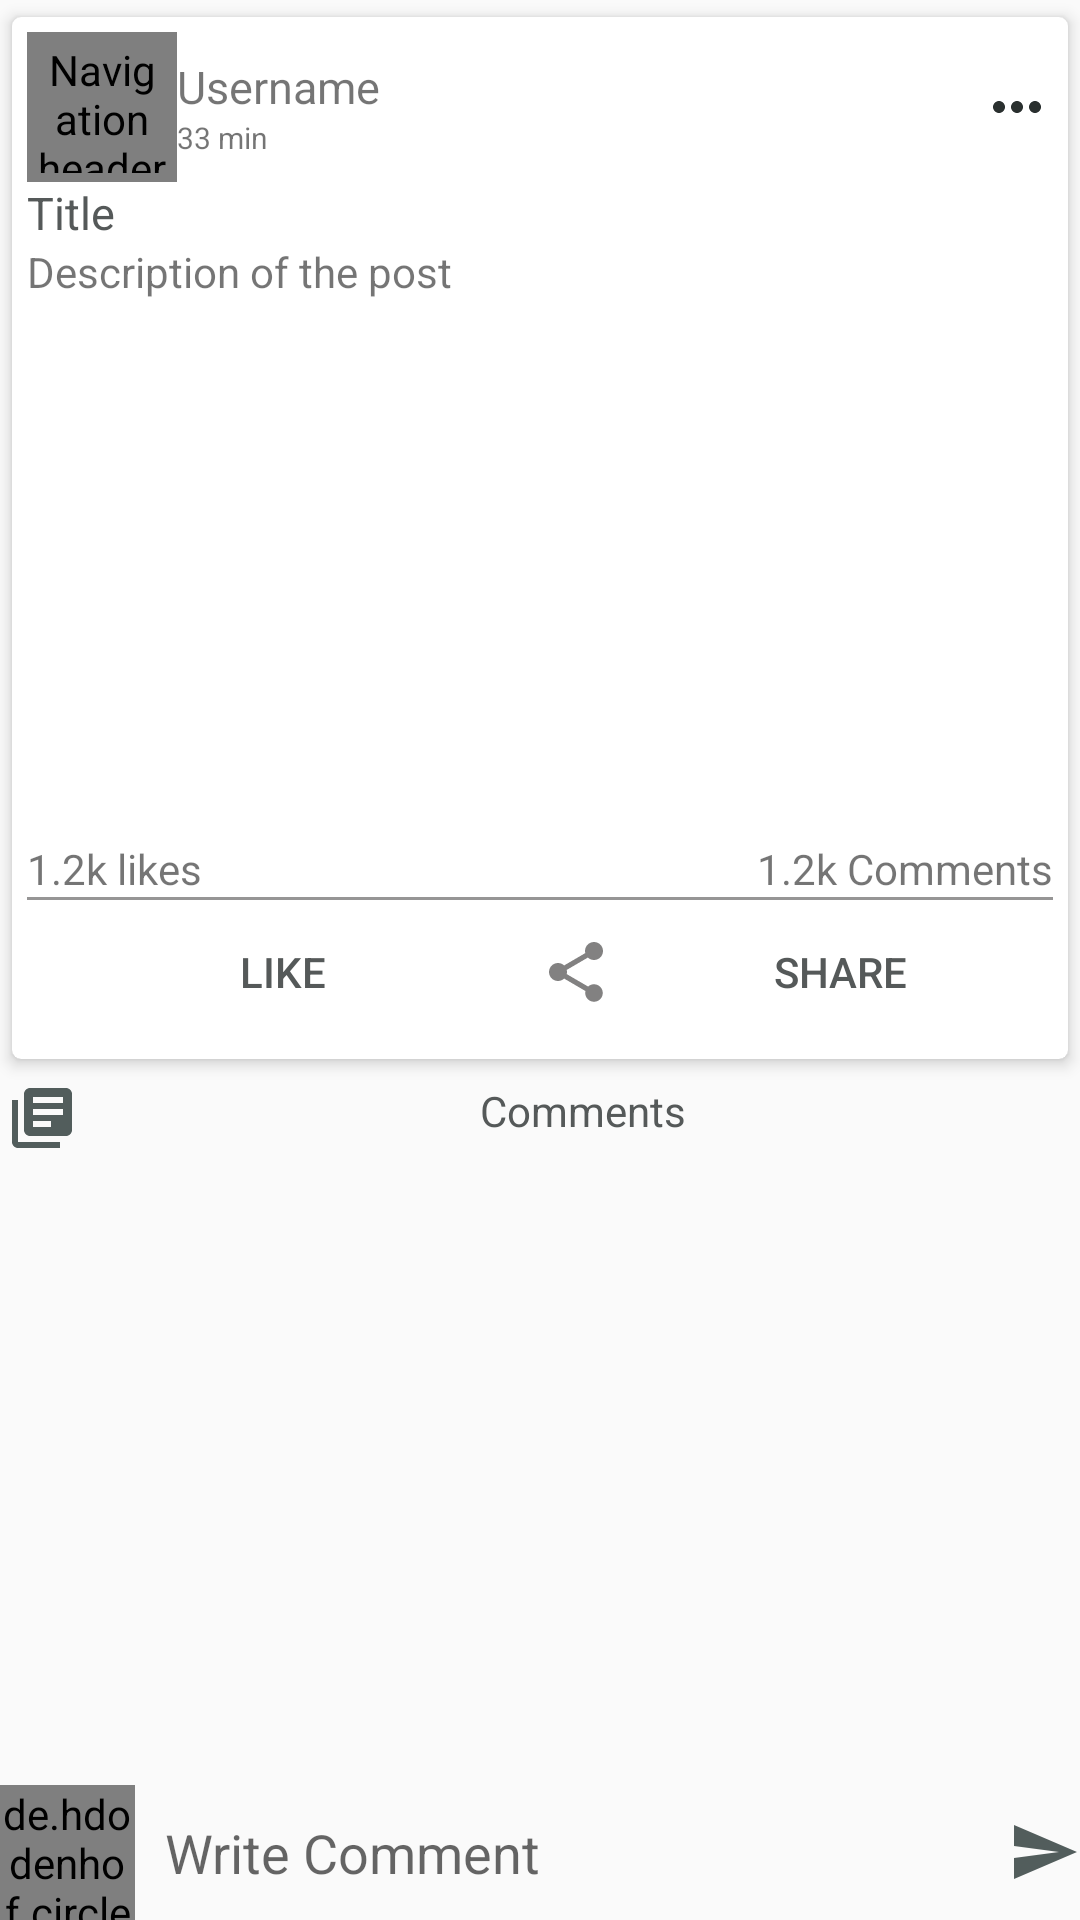

Here is an Android app screen rendered from its layout file. Give the layout XML and the strings, colors and styles it references.
<!-- AndroidManifest.xml: application theme AppTheme -->
<!-- res/layout/activity_post_detail.xml -->
<?xml version="1.0" encoding="utf-8"?>

<RelativeLayout xmlns:android="http://schemas.android.com/apk/res/android"
xmlns:app="http://schemas.android.com/apk/res-auto"
xmlns:tools="http://schemas.android.com/tools"
android:layout_width="match_parent"
android:layout_height="match_parent">


    <androidx.core.widget.NestedScrollView
        android:layout_above="@id/commentsLayout"
        android:layout_width="match_parent"
        android:layout_height="match_parent">

<LinearLayout
    android:layout_width="wrap_content"
    android:layout_height="wrap_content"
    android:orientation="vertical">

    
    <androidx.cardview.widget.CardView
        android:layout_width="match_parent"
        android:layout_height="wrap_content"
        app:cardCornerRadius="3dp"
        app:contentPadding="5dp"
        app:cardElevation="3dp"
        app:cardUseCompatPadding="true"
        app:cardBackgroundColor="@color/white">

        <LinearLayout
            android:id="@+id/main_blog_post"
            android:layout_width="match_parent"
            android:layout_height="wrap_content"
            android:orientation="vertical">


            <LinearLayout
                android:id="@+id/profileLayout"
                android:layout_width="match_parent"
                android:layout_height="wrap_content"
                android:orientation="horizontal"
                android:gravity="center_vertical">


                <de.hdodenhof.circleimageview.CircleImageView
                    android:id="@+id/uPictureIv"
                    android:layout_width="50dp"
                    android:layout_height="50dp"
                    android:scaleType="centerCrop"
                    android:padding="3dp"
                    android:src="@drawable/default_image"
                    android:contentDescription="@string/nav_header_desc"
                    />


                <LinearLayout
                    android:layout_width="0dp"
                    android:layout_height="wrap_content"
                    android:orientation="vertical"
                    android:layout_weight="1">

                    <TextView
                        android:id="@+id/uNameTv"
                        android:layout_width="wrap_content"
                        android:layout_height="wrap_content"
                        android:text="Username"
                        android:textSize="15sp"

                        />


                    <TextView
                        android:id="@+id/pTimeTv"
                        android:layout_width="wrap_content"
                        android:layout_height="wrap_content"
                        android:text="33 min"
                        android:textSize="10dp"
                        />

                </LinearLayout>


                <ImageButton
                    android:id="@+id/moreBtn"
                    android:layout_width="wrap_content"
                    android:layout_height="wrap_content"
                    android:background="@null"
                    android:src="@drawable/ic_more_horiz_black_24dp"/>

            </LinearLayout>

            <TextView
                android:id="@+id/pTitleTv"
                android:layout_width="match_parent"
                android:layout_height="wrap_content"
                android:textSize="15sp"
                android:textColor="@color/colorPrimaryDark"
                android:text="Title"
                android:autoLink="all"
                />

            <TextView
                android:id="@+id/pDescriptionTv"
                android:layout_width="match_parent"
                android:layout_height="wrap_content"
                android:textSize="14sp"
                android:text="Description of the post"
                android:autoLink="all"
                />

            <ImageView
                android:id="@+id/pImageIv"
                android:layout_width="match_parent"
                android:layout_height="180dp"
                android:scaleType="centerCrop"
                app:srcCompat="@drawable/image_placeholder"

                />

            <LinearLayout
                android:layout_width="match_parent"
                android:layout_height="wrap_content"
                android:orientation="horizontal">


                <TextView
                    android:id="@+id/pLikesIv"
                    android:layout_width="wrap_content"
                    android:layout_height="wrap_content"
                    android:text="1.2k likes"
                    android:layout_weight="1"
                    />

                <TextView
                    android:id="@+id/pCommentIv"
                    android:layout_width="wrap_content"
                    android:textAlignment="textEnd"
                    android:layout_height="wrap_content"
                    android:text="1.2k Comments"
                    android:layout_weight="1"
                    />


            </LinearLayout>

            <View
                android:layout_width="match_parent"
                android:layout_height="1dp"
                android:background="#969595"/>

            <LinearLayout
                android:layout_width="match_parent"
                android:layout_height="wrap_content"
                android:orientation="horizontal"
                android:gravity="center">


                <Button
                    android:id="@+id/likeBtn"
                    android:layout_width="wrap_content"
                    android:layout_height="wrap_content"
                    android:layout_weight="1"
                    android:drawableLeft="@drawable/ic_like"
                    android:textColor="@color/colorPrimaryDark"
                    android:drawablePadding="5dp"
                    android:text="Like"
                    android:background="@null"/>




                <Button
                    android:id="@+id/shareBtn"
                    android:layout_width="wrap_content"
                    android:layout_height="wrap_content"
                    android:layout_weight="1"
                    android:textColor="@color/colorPrimaryDark"
                    android:drawableLeft="@drawable/ic_shareee_black_24dp"
                    android:drawablePadding="5dp"
                    android:text="Share"
                    android:background="@null"/>



            </LinearLayout>





        </LinearLayout>

    </androidx.cardview.widget.CardView>
    


    <TextView
        android:text="Comments"
        android:textAlignment="center"
        android:drawablePadding="5dp"
        android:padding="2dp"
       android:drawableStart="@drawable/ic_library_books_black_24dp"
        android:layout_width="match_parent"
        android:textColor="@color/colorPrimaryDark"
        android:layout_height="wrap_content"/>

    <androidx.recyclerview.widget.RecyclerView
        android:layout_width="match_parent"
        android:id="@+id/recyclerView"
        android:layout_height="wrap_content"/>




</LinearLayout>

    </androidx.core.widget.NestedScrollView>
    <RelativeLayout
        android:id="@+id/commentsLayout"
        android:layout_width="match_parent"
        android:layout_height="wrap_content"
        android:layout_alignParentBottom="true">

        <de.hdodenhof.circleimageview.CircleImageView
            android:layout_width="45dp"
            android:layout_height="45dp"
            android:id="@+id/cAvatarIv"
            android:src="@drawable/default_image"/>

        <EditText


            android:hint="Write Comment"
            android:background="@drawable/edittext_button_style_rounded"
            android:id="@+id/commentEt"
            android:layout_width="match_parent"
            android:layout_height="wrap_content"
            android:padding="10dp"
            android:layout_centerVertical="true"
            android:layout_toEndOf="@id/cAvatarIv"
            android:layout_toStartOf="@id/sendBtn"
            android:inputType="textCapSentences|textMultiLine"
            />

        <ImageView

            android:id="@+id/sendBtn"
            android:layout_width="wrap_content"
            android:layout_height="wrap_content"
            android:layout_alignParentEnd="true"
          android:src="@drawable/ic_send_black_24dp"
            android:background="@null"
            android:layout_centerVertical="true"
            app:layout_constraintVertical_bias="0.529" />

    </RelativeLayout>


</RelativeLayout>
<!-- resources referenced by this layout -->
<resources>
  <color name="colorPrimaryDark">#555959</color>
  <color name="white">#ffffff</color>
  <!-- drawable ic_library_books_black_24dp (drawable) -->
  <vector android:height="24dp" android:tint="#525D5C"
      android:viewportHeight="24.0" android:viewportWidth="24.0"
      android:width="24dp" xmlns:android="http://schemas.android.com/apk/res/android">
      <path android:fillColor="#FF000000" android:pathData="M4,6L2,6v14c0,1.1 0.9,2 2,2h14v-2L4,20L4,6zM20,2L8,2c-1.1,0 -2,0.9 -2,2v12c0,1.1 0.9,2 2,2h12c1.1,0 2,-0.9 2,-2L22,4c0,-1.1 -0.9,-2 -2,-2zM19,11L9,11L9,9h10v2zM15,15L9,15v-2h6v2zM19,7L9,7L9,5h10v2z"/>
  </vector>
  <!-- drawable ic_more_horiz_black_24dp (drawable) -->
  <vector android:height="24dp" android:tint="#2A302F"
      android:viewportHeight="24.0" android:viewportWidth="24.0"
      android:width="24dp" xmlns:android="http://schemas.android.com/apk/res/android">
      <path android:fillColor="#FF000000" android:pathData="M6,10c-1.1,0 -2,0.9 -2,2s0.9,2 2,2 2,-0.9 2,-2 -0.9,-2 -2,-2zM18,10c-1.1,0 -2,0.9 -2,2s0.9,2 2,2 2,-0.9 2,-2 -0.9,-2 -2,-2zM12,10c-1.1,0 -2,0.9 -2,2s0.9,2 2,2 2,-0.9 2,-2 -0.9,-2 -2,-2z"/>
  </vector>
  <!-- drawable ic_send_black_24dp (drawable) -->
  <vector android:height="24dp" android:tint="#525D5C"
      android:viewportHeight="24.0" android:viewportWidth="24.0"
      android:width="24dp" xmlns:android="http://schemas.android.com/apk/res/android">
      <path android:fillColor="#FF000000" android:pathData="M2.01,21L23,12 2.01,3 2,10l15,2 -15,2z"/>
  </vector>
  <!-- drawable ic_shareee_black_24dp (drawable) -->
  <vector android:height="24dp" android:tint="#828181"
      android:viewportHeight="24.0" android:viewportWidth="24.0"
      android:width="24dp" xmlns:android="http://schemas.android.com/apk/res/android">
      <path android:fillColor="#FF000000" android:pathData="M18,16.08c-0.76,0 -1.44,0.3 -1.96,0.77L8.91,12.7c0.05,-0.23 0.09,-0.46 0.09,-0.7s-0.04,-0.47 -0.09,-0.7l7.05,-4.11c0.54,0.5 1.25,0.81 2.04,0.81 1.66,0 3,-1.34 3,-3s-1.34,-3 -3,-3 -3,1.34 -3,3c0,0.24 0.04,0.47 0.09,0.7L8.04,9.81C7.5,9.31 6.79,9 6,9c-1.66,0 -3,1.34 -3,3s1.34,3 3,3c0.79,0 1.5,-0.31 2.04,-0.81l7.12,4.16c-0.05,0.21 -0.08,0.43 -0.08,0.65 0,1.61 1.31,2.92 2.92,2.92 1.61,0 2.92,-1.31 2.92,-2.92s-1.31,-2.92 -2.92,-2.92z"/>
  </vector>
  <string name="nav_header_desc">Navigation header</string>
  <style name="AppTheme" parent="Theme.AppCompat.Light.DarkActionBar">
          
          <item name="colorPrimary">@color/colorPrimary</item>
          <item name="colorPrimaryDark">@color/colorPrimaryDark</item>
          <item name="colorAccent">@color/colorAccent</item>
      </style>
  <color name="colorPrimary">#00bfbf</color>
  <color name="colorAccent">#009e9e</color>
</resources>
